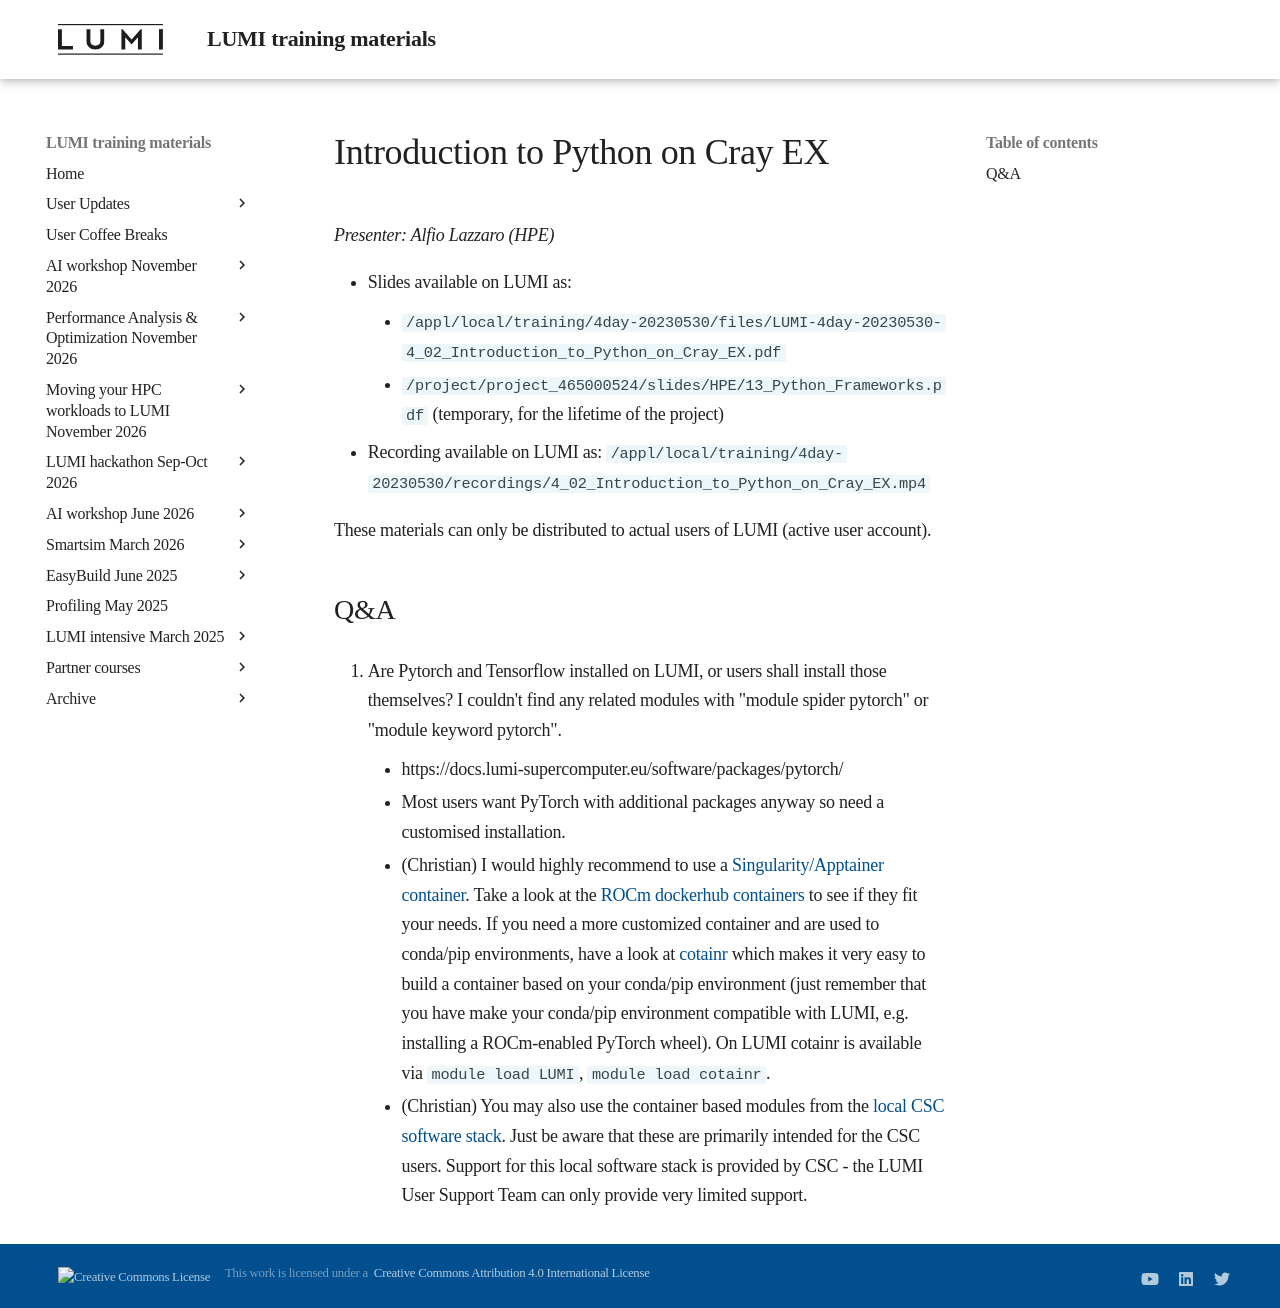

repository: Lumi-supercomputer/LUMI-training-materials · page: 4day-20230530/extra_4_02_Introduction_to_Python_on_Cray_EX/index.html · generator: mkdocs

# Introduction to Python on Cray EX

*Presenter: Alfio Lazzaro (HPE)*

-   Slides available on LUMI as:
    -   `/appl/local/training/4day-20230530/files/LUMI-4day-20230530-4_02_Introduction_to_Python_on_Cray_EX.pdf`
    -   `/project/project_465000524/slides/HPE/13_Python_Frameworks.pdf` (temporary, for the lifetime of the project)
-   Recording available on LUMI as:
    `/appl/local/training/4day-20230530/recordings/4_02_Introduction_to_Python_on_Cray_EX.mp4`

These materials can only be distributed to actual users of LUMI (active user account).

## Q&A

1.  Are Pytorch and Tensorflow installed on LUMI, or users shall install those themselves? I couldn't find any related modules with "module spider pytorch" or "module keyword pytorch". 

    - https://docs.lumi-supercomputer.eu/software/packages/pytorch/
    - Most users want PyTorch with additional packages anyway so need a customised installation.
    - (Christian) I would highly recommend to use a [Singularity/Apptainer container](https://docs.lumi-supercomputer.eu/software/containers/singularity/). Take a look at the [ROCm dockerhub containers](https://hub.docker.com/u/rocm) to see if they fit your needs. If you need a more customized container and are used to conda/pip environments, have a look at [cotainr](https://https://cotainr.readthedocs.io/en/latest/user_guide/conda_env.html) which makes it very easy to build a container based on your conda/pip environment (just remember that you have make your conda/pip environment compatible with LUMI, e.g. installing a ROCm-enabled PyTorch wheel). On LUMI cotainr is available via `module load LUMI`, `module load cotainr`.
    - (Christian) You may also use the container based modules from the [local CSC software stack](https://docs.lumi-supercomputer.eu/software/local/csc/). Just be aware that these are primarily intended for the CSC users. Support for this local software stack is provided by CSC - the LUMI User Support Team can only provide very limited support.
